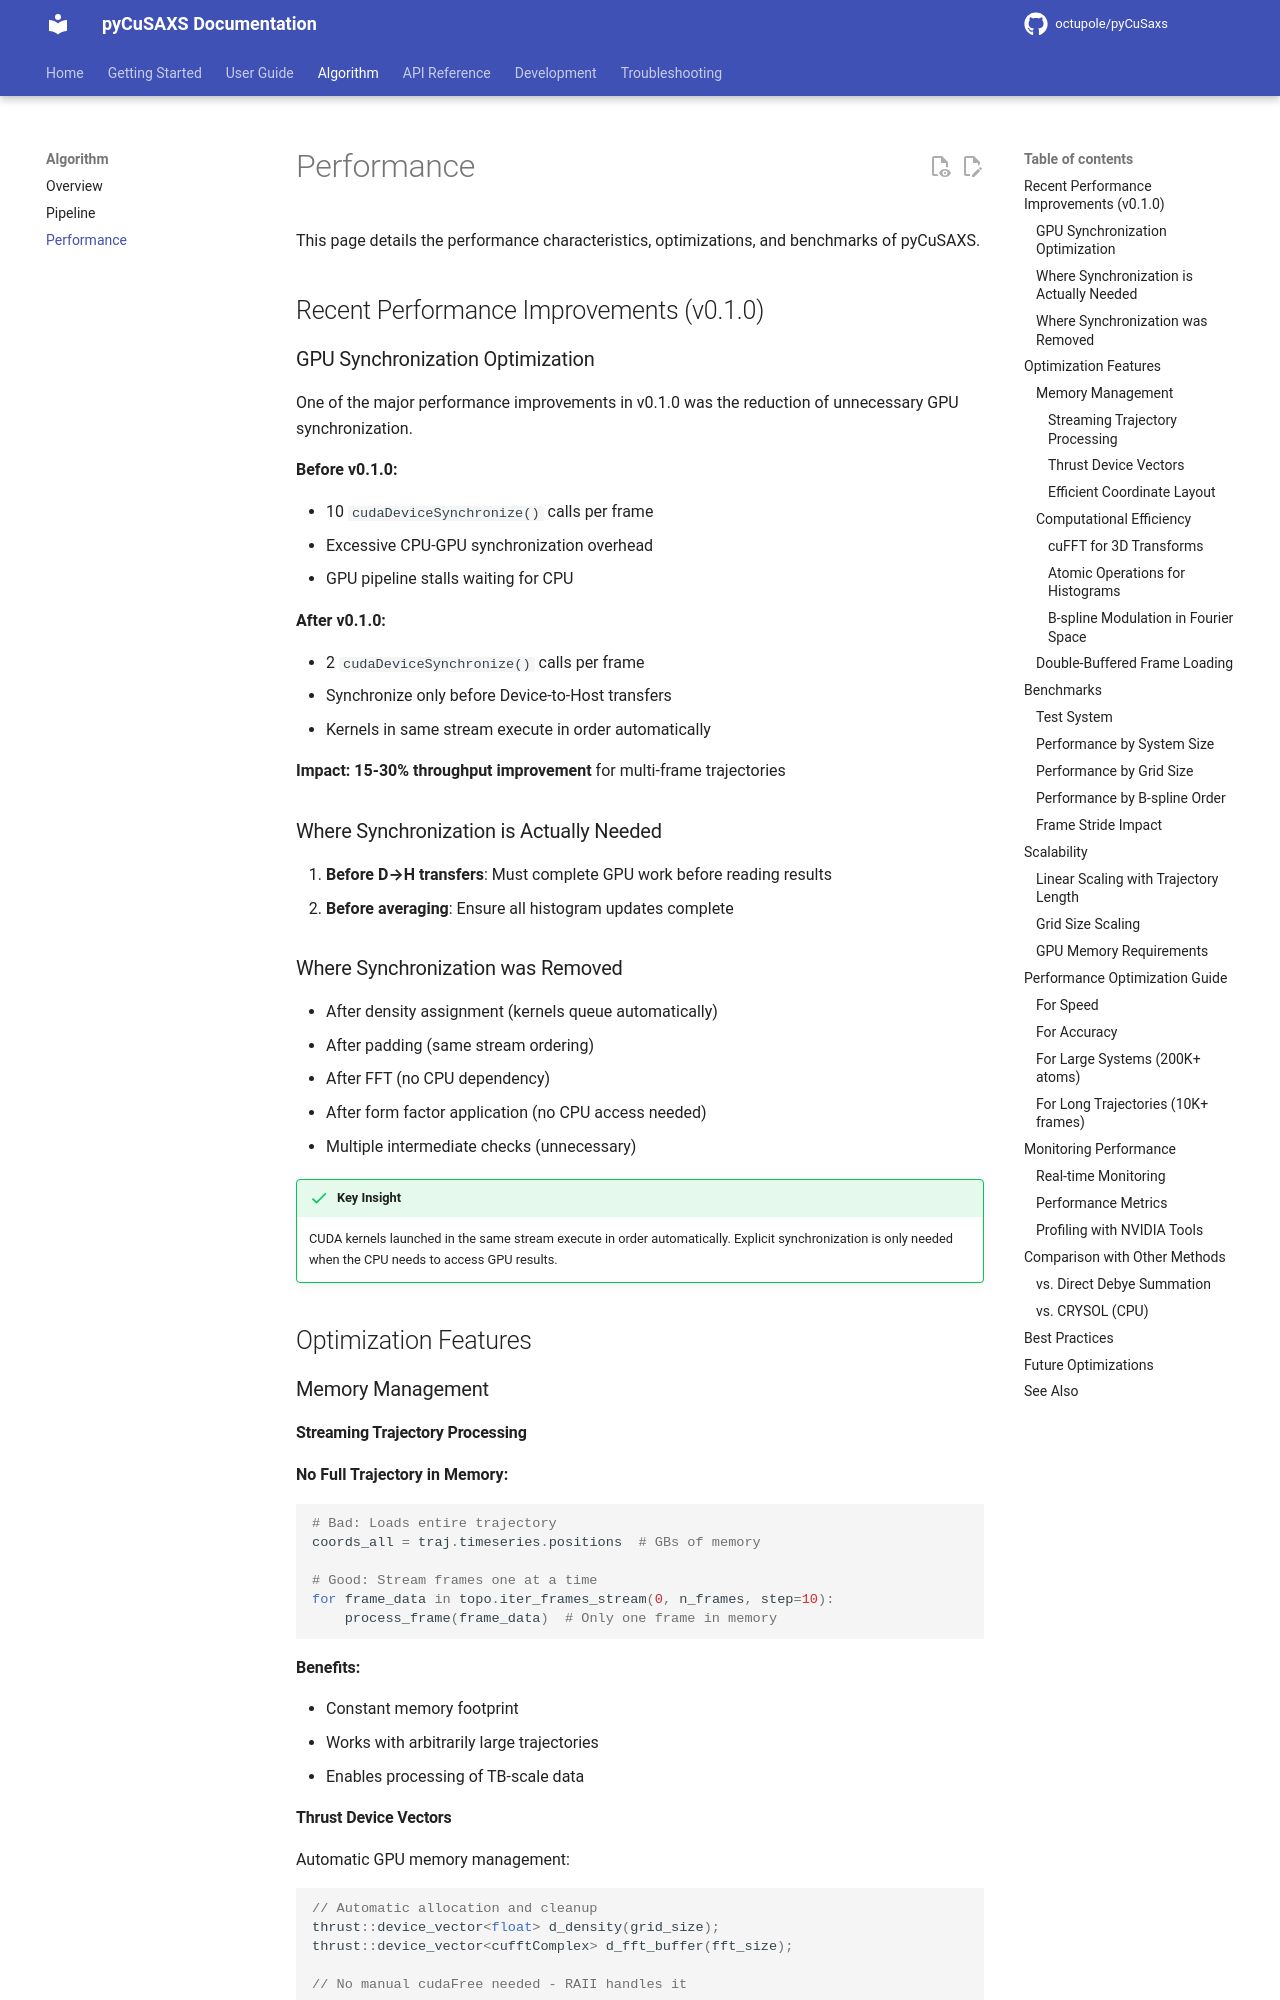

repository: octupole/pyCuSaxs · page: algorithm/performance/index.html · generator: mkdocs

# Performance

This page details the performance characteristics, optimizations, and benchmarks of pyCuSAXS.

## Recent Performance Improvements (v0.1.0)

### GPU Synchronization Optimization

One of the major performance improvements in v0.1.0 was the reduction of unnecessary GPU synchronization.

**Before v0.1.0:**

- 10 `cudaDeviceSynchronize()` calls per frame
- Excessive CPU-GPU synchronization overhead
- GPU pipeline stalls waiting for CPU

**After v0.1.0:**

- 2 `cudaDeviceSynchronize()` calls per frame
- Synchronize only before Device-to-Host transfers
- Kernels in same stream execute in order automatically

**Impact:** **15-30% throughput improvement** for multi-frame trajectories

### Where Synchronization is Actually Needed

1. **Before D→H transfers**: Must complete GPU work before reading results
2. **Before averaging**: Ensure all histogram updates complete

### Where Synchronization was Removed

- After density assignment (kernels queue automatically)
- After padding (same stream ordering)
- After FFT (no CPU dependency)
- After form factor application (no CPU access needed)
- Multiple intermediate checks (unnecessary)

!!! success "Key Insight"
    CUDA kernels launched in the same stream execute in order automatically. Explicit synchronization is only needed when the CPU needs to access GPU results.

## Optimization Features

### Memory Management

#### Streaming Trajectory Processing

**No Full Trajectory in Memory:**

```python
# Bad: Loads entire trajectory
coords_all = traj.timeseries.positions  # GBs of memory

# Good: Stream frames one at a time
for frame_data in topo.iter_frames_stream(0, n_frames, step=10):
    process_frame(frame_data)  # Only one frame in memory
```

**Benefits:**

- Constant memory footprint
- Works with arbitrarily large trajectories
- Enables processing of TB-scale data
